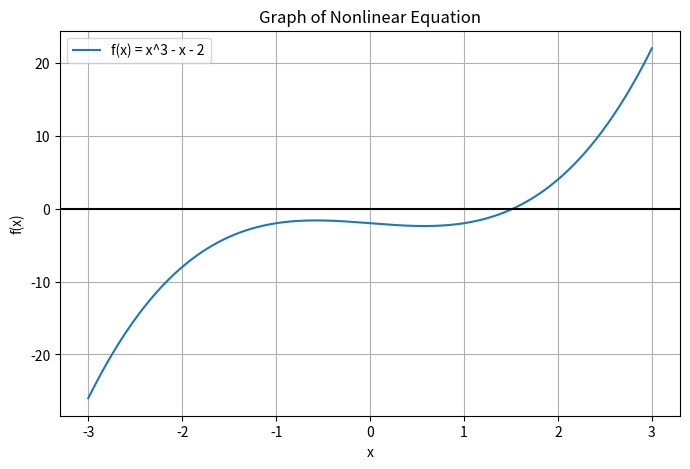

Reproduce this figure in Python.
import matplotlib.pyplot as plt
import numpy as np

def f(x):
    return x**3 - x - 2

def df(x):
    return 3 * x**2 - 1

x0 = 1.5
tolerance = 0.0001
max_iter = 100

for i in range(max_iter):
    derivative = df(x0)

    if derivative == 0:
        print("Derivative became zero.")
        break

    x1 = x0 - f(x0) / derivative

    print(f"Iteration {i + 1}: x = {x1}")

    if abs(x1 - x0) < tolerance:
        print("Approximate root:", x1)
        break

    x0 = x1

x = np.linspace(-3, 3, 400)
y = f(x)

plt.figure(figsize=(8, 5))
plt.plot(x, y, label="f(x) = x^3 - x - 2")
plt.axhline(0, color="black")
plt.grid(True)
plt.legend()

plt.title("Graph of Nonlinear Equation")
plt.xlabel("x")
plt.ylabel("f(x)")

plt.show()
